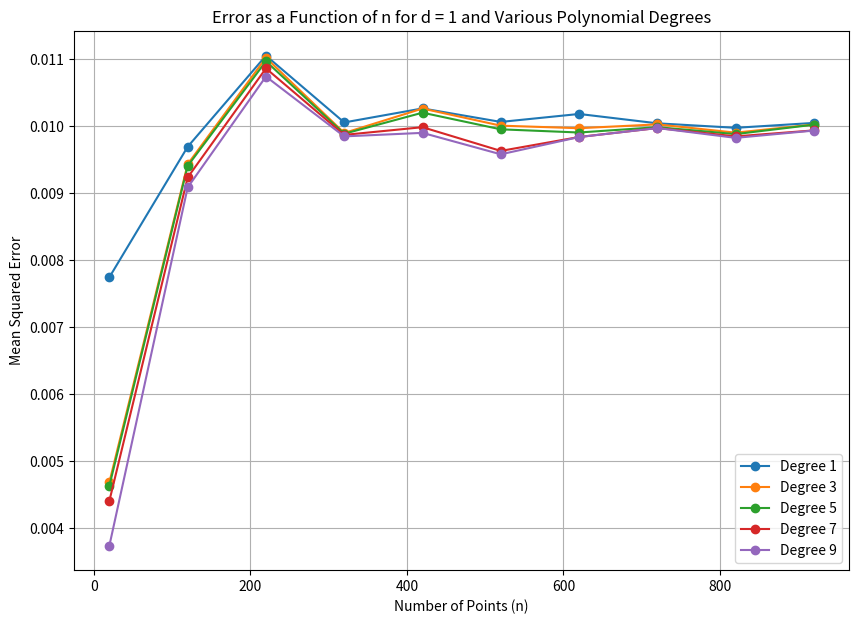
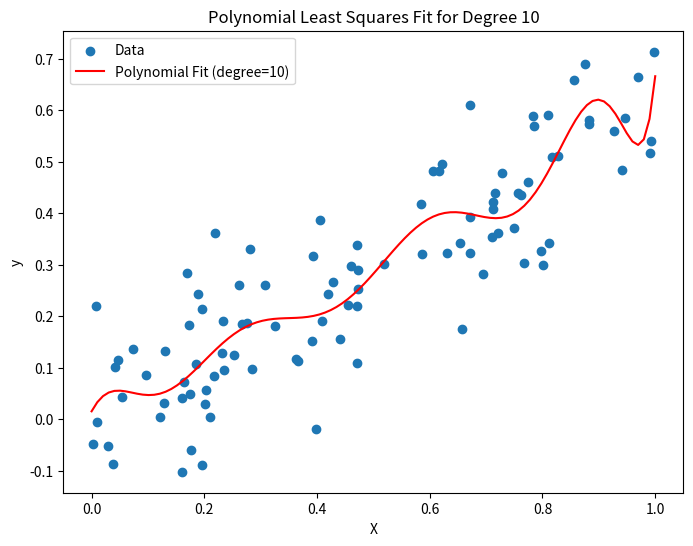
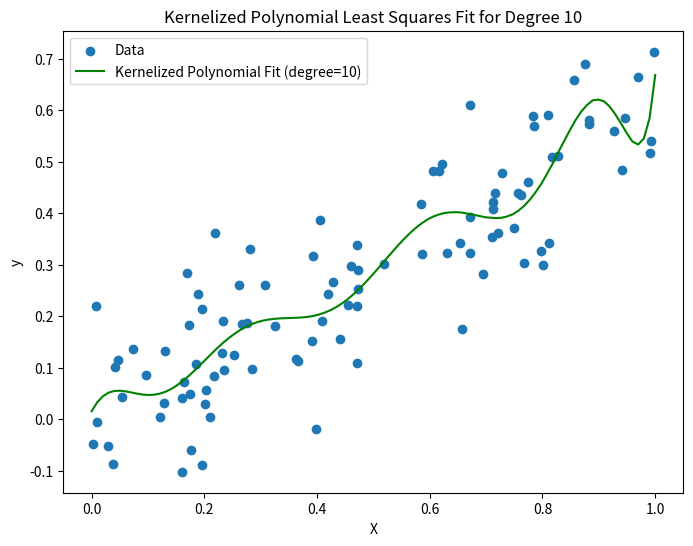

Recreate these plots in Python, in order.
import numpy as np
import matplotlib.pyplot as plt

## PARAMETERS ##
d = 1
n = 100
noise_level = 0.1
random_seed = 54
degree = 10
max_n = 1000
degree_range = [1, 3, 5, 7, 9]  # Different polynomial degrees to test

## FUNCTIONS ##
def generate_linear_dataset(d=1, n=100, noise_level=0.1, random_seed=random_seed):
    '''Generate a dataset following a linear model in R^d with parametric noise level'''
    np.random.seed(random_seed)
    X = np.random.rand(n, d)
    w_true = np.random.randn(d)
    noise = noise_level * np.random.randn(n)
    y = X @ w_true + noise
    return X, y, w_true

def polynomial_feature_map(X, degree):
    '''Generate polynomial features for input data X up to a given degree'''
    X_poly = np.hstack([X**p for p in range(degree + 1)])
    return X_poly

def fit_polynomial_least_squares(X, y, degree):
    '''Fit a polynomial model using least squares for a specified degree'''
    X_poly = polynomial_feature_map(X, degree)
    X_pseudo_inverse = np.linalg.pinv(X_poly)
    w_hat = X_pseudo_inverse @ y
    return w_hat, X_poly

def polynomial_kernel(X1, X2, degree):
    '''Compute the polynomial kernel matrix between two sets of input features'''
    return (1 + X1 @ X2.T) ** degree

def fit_kernelized_polynomial_least_squares(X, y, degree):
    '''Fit a polynomial model in the dual space using the polynomial kernel'''
    K = polynomial_kernel(X, X, degree)  # Kernel matrix
    alpha = np.linalg.pinv(K) @ y  # Solve for dual coefficients
    return alpha, K

def predict_kernelized_polynomial(X_train, X_test, alpha, degree):
    '''Make predictions for the kernelized polynomial model'''
    K_test = polynomial_kernel(X_test, X_train, degree)
    y_pred = K_test @ alpha
    return y_pred

def plot_polynomial_data_and_fit(X, y, w_hat, degree):
    '''Plot the data and fitted polynomial model for a given degree (Primal)'''
    plt.figure(figsize=(8, 6))
    plt.scatter(X, y, label='Data')
    x_vals = np.linspace(0, 1, 100).reshape(-1, 1)
    x_vals_poly = polynomial_feature_map(x_vals, degree)
    y_vals = x_vals_poly @ w_hat
    plt.plot(x_vals, y_vals, color='red', label=f'Polynomial Fit (degree={degree})')
    plt.xlabel('X')
    plt.ylabel('y')
    plt.title(f'Polynomial Least Squares Fit for Degree {degree}')
    plt.legend()
    plt.show()

def plot_kernelized_data_and_fit(X, y, alpha, degree):
    '''Plot the data and fitted kernelized polynomial model for a given degree (Dual)'''
    plt.figure(figsize=(8, 6))
    plt.scatter(X, y, label='Data')
    x_vals = np.linspace(0, 1, 100).reshape(-1, 1)
    y_pred_kernelized = predict_kernelized_polynomial(X, x_vals, alpha, degree)
    plt.plot(x_vals, y_pred_kernelized, color='green', label=f'Kernelized Polynomial Fit (degree={degree})')
    plt.xlabel('X')
    plt.ylabel('y')
    plt.title(f'Kernelized Polynomial Least Squares Fit for Degree {degree}')
    plt.legend()
    plt.show()

def plot_error_vs_n_for_degrees(d=5, max_n=1000, step=100, noise_level=0.1, degrees=[1, 3, 5, 7, 9]):
    '''Plot mean squared error as a function of the number of points n for different polynomial degrees'''
    ns = list(range(20, max_n + 1, step))

    plt.figure(figsize=(10, 7))

    for degree in degrees:
        errors = []
        for n in ns:
            X, y, _ = generate_linear_dataset(d=d, n=n, noise_level=noise_level)
            alpha, _ = fit_kernelized_polynomial_least_squares(X, y, degree)
            y_pred = predict_kernelized_polynomial(X, X, alpha, degree)
            errors.append(np.mean((y - y_pred) ** 2))

        plt.plot(ns, errors, marker='o', label=f'Degree {degree}')

    plt.xlabel('Number of Points (n)')
    plt.ylabel('Mean Squared Error')
    plt.title(f'Error as a Function of n for d = {d} and Various Polynomial Degrees')
    plt.legend()
    plt.grid(True)
    plt.show()

## EXECUTION ##
plot_error_vs_n_for_degrees(d=d, max_n=max_n, noise_level=noise_level, degrees=degree_range)

## EXECUTION ##
# Example with degree p = 3
X, y, w_true = generate_linear_dataset(d=d, n=n, noise_level=noise_level)

# Primal Fit
w_hat, X_poly = fit_polynomial_least_squares(X, y, degree)
plot_polynomial_data_and_fit(X, y, w_hat, degree=degree)

# Dual Fit
alpha, K = fit_kernelized_polynomial_least_squares(X, y, degree)
plot_kernelized_data_and_fit(X, y, alpha, degree=degree)


